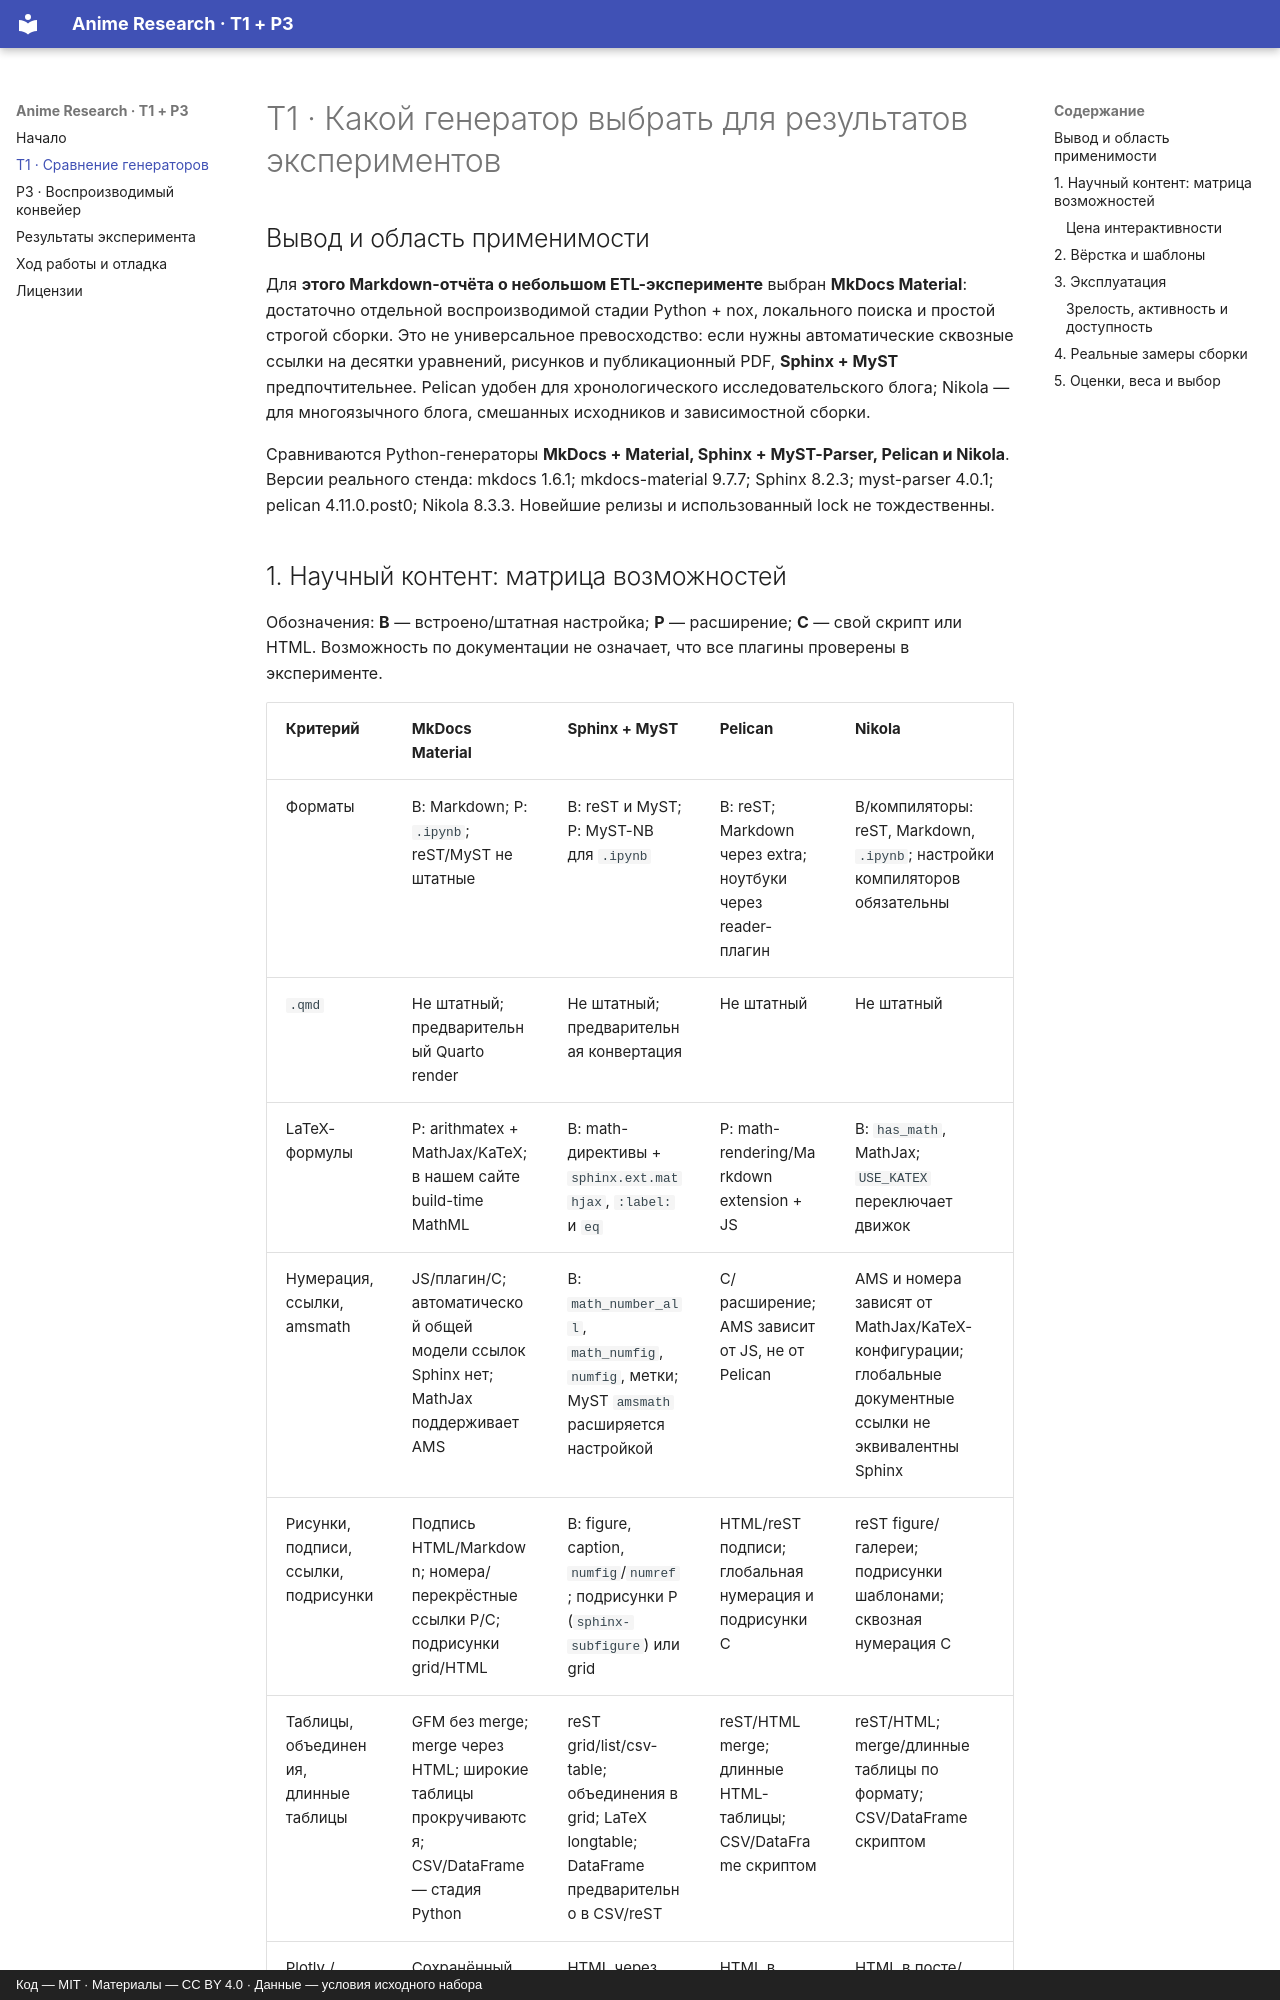

repository: WhyNot-png/anime-data-engineering · page: t1/index.html · generator: mkdocs · copyright: Код — MIT · Материалы — CC BY 4.0 · Данные — условия исходного набора

# T1 · Какой генератор выбрать для результатов экспериментов

## Вывод и область применимости

Для **этого Markdown-отчёта о небольшом ETL-эксперименте** выбран **MkDocs Material**:
достаточно отдельной воспроизводимой стадии Python + nox, локального поиска и простой
строгой сборки. Это не универсальное превосходство: если нужны автоматические
сквозные ссылки на десятки уравнений, рисунков и публикационный PDF, **Sphinx + MyST**
предпочтительнее. Pelican удобен для хронологического исследовательского блога;
Nikola — для многоязычного блога, смешанных исходников и зависимостной сборки.

Сравниваются Python-генераторы **MkDocs + Material, Sphinx + MyST-Parser, Pelican и Nikola**.
Версии реального стенда: mkdocs 1.6.1; mkdocs-material 9.7.7; Sphinx 8.2.3; myst-parser 4.0.1; pelican 4.11.0.post0; Nikola 8.3.3. Новейшие релизы и использованный lock не тождественны.
